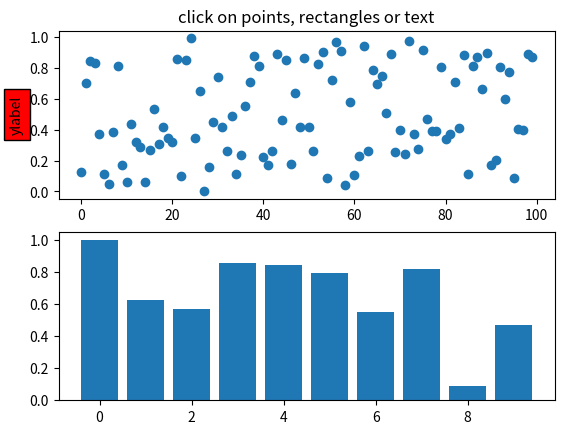
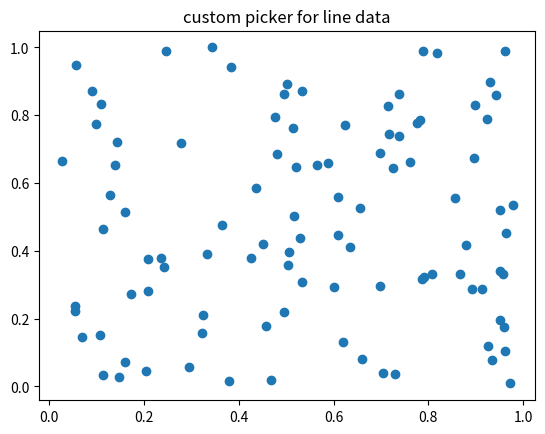
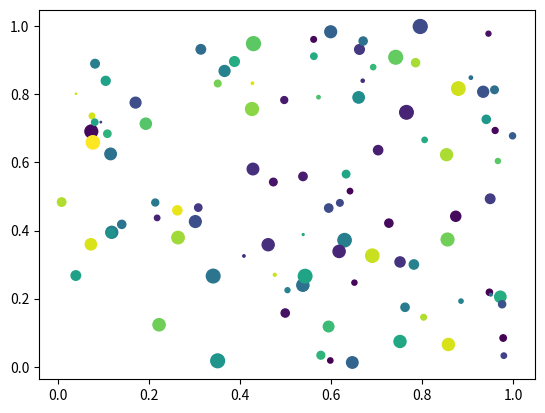
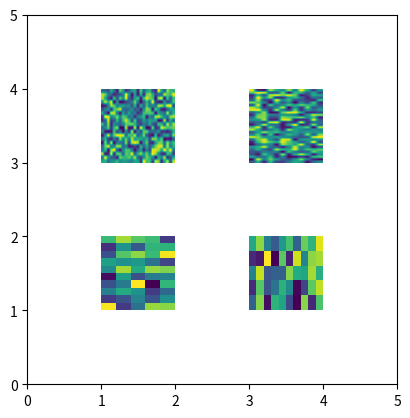

The script that saved these images, in order:
"""
===============
Pick Event Demo
===============


You can enable picking by setting the "picker" property of an artist
(for example, a matplotlib Line2D, Text, Patch, Polygon, AxesImage,
etc...)

There are a variety of meanings of the picker property

    None -  picking is disabled for this artist (default)

    boolean - if True then picking will be enabled and the
      artist will fire a pick event if the mouse event is over
      the artist

    float - if picker is a number it is interpreted as an
      epsilon tolerance in points and the artist will fire
      off an event if it's data is within epsilon of the mouse
      event.  For some artists like lines and patch collections,
      the artist may provide additional data to the pick event
      that is generated, for example, the indices of the data within
      epsilon of the pick event

    function - if picker is callable, it is a user supplied
      function which determines whether the artist is hit by the
      mouse event.

         hit, props = picker(artist, mouseevent)

      to determine the hit test.  If the mouse event is over the
      artist, return hit=True and props is a dictionary of properties
      you want added to the PickEvent attributes


After you have enabled an artist for picking by setting the "picker"
property, you need to connect to the figure canvas pick_event to get
pick callbacks on mouse press events.  For example,

  def pick_handler(event):
      mouseevent = event.mouseevent
      artist = event.artist
      # now do something with this...


The pick event (matplotlib.backend_bases.PickEvent) which is passed to
your callback is always fired with two attributes:

  mouseevent - the mouse event that generate the pick event.  The
    mouse event in turn has attributes like x and y (the coordinates in
    display space, such as pixels from left, bottom) and xdata, ydata (the
    coords in data space).  Additionally, you can get information about
    which buttons were pressed, which keys were pressed, which Axes
    the mouse is over, etc.  See matplotlib.backend_bases.MouseEvent
    for details.

  artist - the matplotlib.artist that generated the pick event.

Additionally, certain artists like Line2D and PatchCollection may
attach additional meta data like the indices into the data that meet
the picker criteria (for example, all the points in the line that are within
the specified epsilon tolerance)

The examples below illustrate each of these methods.
"""


import matplotlib.pyplot as plt
from matplotlib.lines import Line2D
from matplotlib.patches import Rectangle
from matplotlib.text import Text
from matplotlib.image import AxesImage
import numpy as np
from numpy.random import rand

if 1:  # simple picking, lines, rectangles and text
    fig, (ax1, ax2) = plt.subplots(2, 1)
    ax1.set_title('click on points, rectangles or text', picker=True)
    ax1.set_ylabel('ylabel', picker=True, bbox=dict(facecolor='red'))
    line, = ax1.plot(rand(100), 'o', picker=5)  # 5 points tolerance

    # pick the rectangle
    bars = ax2.bar(range(10), rand(10), picker=True)
    for label in ax2.get_xticklabels():  # make the xtick labels pickable
        label.set_picker(True)

    def onpick1(event):
        if isinstance(event.artist, Line2D):
            thisline = event.artist
            xdata = thisline.get_xdata()
            ydata = thisline.get_ydata()
            ind = event.ind
            print('onpick1 line:', zip(np.take(xdata, ind), np.take(ydata, ind)))
        elif isinstance(event.artist, Rectangle):
            patch = event.artist
            print('onpick1 patch:', patch.get_path())
        elif isinstance(event.artist, Text):
            text = event.artist
            print('onpick1 text:', text.get_text())

    fig.canvas.mpl_connect('pick_event', onpick1)

if 1:  # picking with a custom hit test function
    # you can define custom pickers by setting picker to a callable
    # function.  The function has the signature
    #
    #  hit, props = func(artist, mouseevent)
    #
    # to determine the hit test.  if the mouse event is over the artist,
    # return hit=True and props is a dictionary of
    # properties you want added to the PickEvent attributes

    def line_picker(line, mouseevent):
        """
        find the points within a certain distance from the mouseclick in
        data coords and attach some extra attributes, pickx and picky
        which are the data points that were picked
        """
        if mouseevent.xdata is None:
            return False, dict()
        xdata = line.get_xdata()
        ydata = line.get_ydata()
        maxd = 0.05
        d = np.sqrt((xdata - mouseevent.xdata)**2. + (ydata - mouseevent.ydata)**2.)

        ind = np.nonzero(np.less_equal(d, maxd))
        if len(ind):
            pickx = np.take(xdata, ind)
            picky = np.take(ydata, ind)
            props = dict(ind=ind, pickx=pickx, picky=picky)
            return True, props
        else:
            return False, dict()

    def onpick2(event):
        print('onpick2 line:', event.pickx, event.picky)

    fig, ax = plt.subplots()
    ax.set_title('custom picker for line data')
    line, = ax.plot(rand(100), rand(100), 'o', picker=line_picker)
    fig.canvas.mpl_connect('pick_event', onpick2)


if 1:  # picking on a scatter plot (matplotlib.collections.RegularPolyCollection)

    x, y, c, s = rand(4, 100)

    def onpick3(event):
        ind = event.ind
        print('onpick3 scatter:', ind, np.take(x, ind), np.take(y, ind))

    fig, ax = plt.subplots()
    col = ax.scatter(x, y, 100*s, c, picker=True)
    #fig.savefig('pscoll.eps')
    fig.canvas.mpl_connect('pick_event', onpick3)

if 1:  # picking images (matplotlib.image.AxesImage)
    fig, ax = plt.subplots()
    im1 = ax.imshow(rand(10, 5), extent=(1, 2, 1, 2), picker=True)
    im2 = ax.imshow(rand(5, 10), extent=(3, 4, 1, 2), picker=True)
    im3 = ax.imshow(rand(20, 25), extent=(1, 2, 3, 4), picker=True)
    im4 = ax.imshow(rand(30, 12), extent=(3, 4, 3, 4), picker=True)
    ax.axis([0, 5, 0, 5])

    def onpick4(event):
        artist = event.artist
        if isinstance(artist, AxesImage):
            im = artist
            A = im.get_array()
            print('onpick4 image', A.shape)

    fig.canvas.mpl_connect('pick_event', onpick4)


plt.show()
